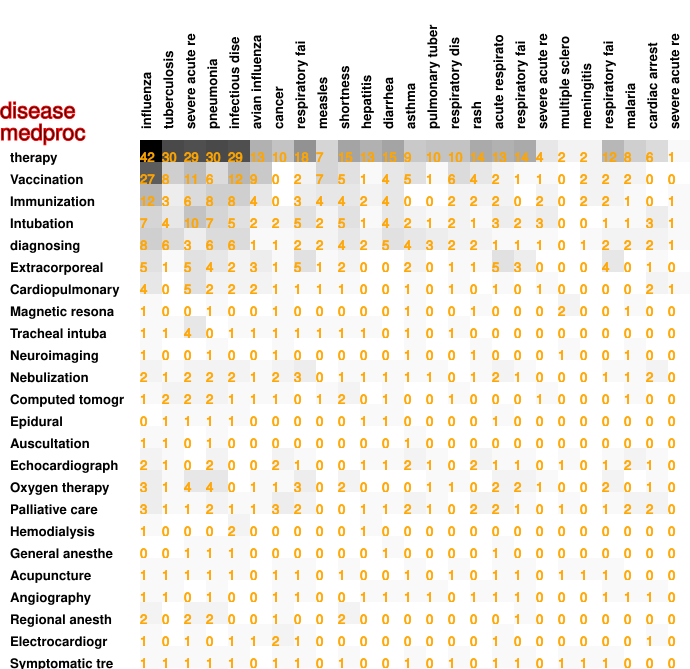

Data behind this chart, as committed beside it:
42, 30, 29, 30, 29, 13, 10, 18, 7, 15, 13, 15, 9, 10, 10, 14, 13, 14, 4, 2, 2, 12, 8, 6
27, 8, 11, 6, 12, 9, 0, 2, 7, 5, 1, 4, 5, 1, 6, 4, 2, 1, 1, 0, 2, 2, 2, 0
12, 3, 6, 8, 8, 4, 0, 3, 4, 4, 2, 4, 0, 0, 2, 2, 2, 0, 2, 0, 2, 2, 1, 0
7, 4, 10, 7, 5, 2, 2, 5, 2, 5, 1, 4, 2, 1, 2, 1, 3, 2, 3, 0, 0, 1, 1, 3
8, 6, 3, 6, 6, 1, 1, 2, 2, 4, 2, 5, 4, 3, 2, 2, 1, 1, 1, 0, 1, 2, 2, 2
5, 1, 5, 4, 2, 3, 1, 5, 1, 2, 0, 0, 2, 0, 1, 1, 5, 3, 0, 0, 0, 4, 0, 1
4, 0, 5, 2, 2, 2, 1, 1, 1, 1, 0, 0, 1, 0, 1, 0, 1, 0, 1, 0, 0, 0, 0, 2
1, 0, 0, 1, 0, 0, 1, 0, 0, 0, 0, 0, 1, 0, 0, 1, 0, 0, 0, 2, 0, 0, 1, 0
1, 1, 4, 0, 1, 1, 1, 1, 1, 1, 1, 0, 1, 0, 1, 0, 0, 0, 0, 0, 0, 0, 0, 0
1, 0, 0, 1, 0, 0, 1, 0, 0, 0, 0, 0, 1, 0, 0, 1, 0, 0, 0, 1, 0, 0, 1, 0
2, 1, 2, 2, 2, 1, 2, 3, 0, 1, 1, 1, 1, 1, 0, 1, 2, 1, 0, 0, 0, 1, 1, 2
1, 2, 2, 2, 1, 1, 1, 0, 1, 2, 0, 1, 0, 0, 1, 0, 0, 0, 1, 0, 0, 0, 1, 0
0, 1, 1, 1, 1, 0, 0, 0, 0, 0, 1, 1, 0, 0, 0, 0, 1, 0, 0, 0, 0, 0, 0, 0
1, 1, 0, 1, 0, 0, 0, 0, 0, 0, 0, 0, 1, 0, 0, 0, 0, 0, 0, 0, 0, 0, 0, 0
2, 1, 0, 2, 0, 0, 2, 1, 0, 0, 1, 1, 2, 1, 0, 2, 1, 1, 0, 1, 0, 1, 2, 1
3, 1, 4, 4, 0, 1, 1, 3, 0, 2, 0, 0, 0, 1, 1, 0, 2, 2, 1, 0, 0, 2, 0, 1
3, 1, 1, 2, 1, 1, 3, 2, 0, 0, 1, 1, 2, 1, 0, 2, 2, 1, 0, 1, 0, 1, 2, 2
1, 0, 0, 0, 2, 0, 0, 0, 0, 0, 1, 0, 0, 0, 0, 0, 0, 0, 0, 0, 0, 0, 0, 0
0, 0, 1, 1, 1, 0, 0, 0, 0, 0, 0, 1, 0, 0, 0, 0, 1, 0, 0, 0, 0, 0, 0, 0
1, 1, 1, 1, 1, 0, 1, 1, 0, 1, 0, 0, 1, 0, 1, 0, 1, 1, 0, 1, 1, 1, 0, 0
1, 1, 0, 1, 0, 0, 1, 1, 0, 0, 1, 1, 1, 1, 0, 1, 1, 1, 0, 0, 0, 1, 1, 1
2, 0, 2, 2, 0, 0, 1, 0, 0, 2, 0, 0, 0, 0, 0, 0, 0, 1, 0, 0, 0, 0, 0, 0
1, 0, 1, 0, 1, 1, 2, 1, 0, 0, 0, 0, 0, 0, 0, 0, 1, 0, 0, 0, 0, 0, 0, 1
1, 1, 1, 1, 1, 0, 1, 1, 0, 1, 0, 0, 1, 0, 1, 0, 1, 1, 0, 1, 1, 1, 0, 0
1, 0, 0, 1, 0, 0, 1, 0, 0, 0, 0, 0, 1, 0, 0, 1, 0, 0, 0, 1, 0, 0, 1, 0
